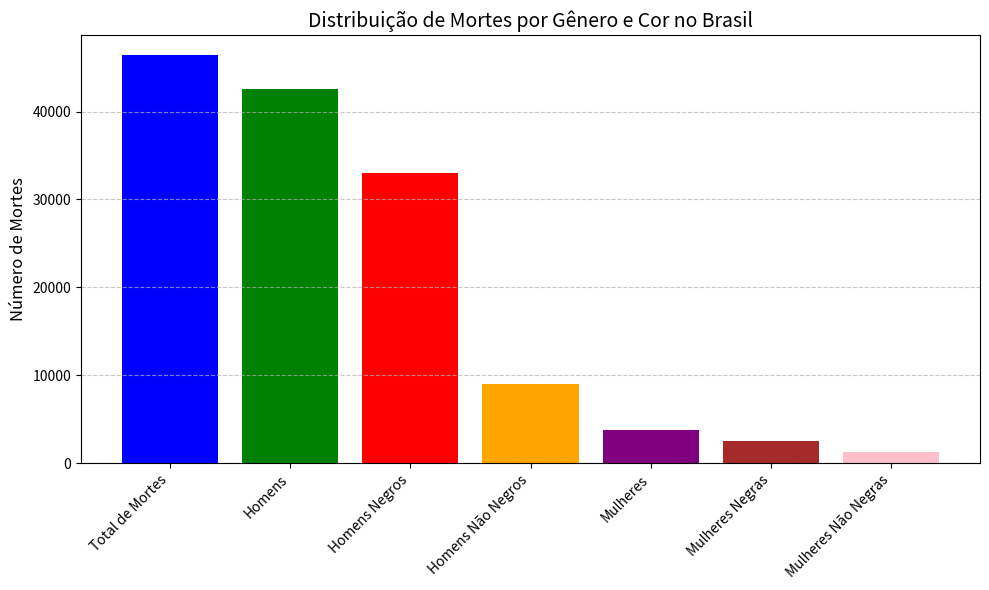

Generate this figure with matplotlib:
import matplotlib.pyplot as plt

# Dados
categorias = [
    "Total de Mortes", 
    "Homens", 
    "Homens Negros", 
    "Homens Não Negros", 
    "Mulheres", 
    "Mulheres Negras", 
    "Mulheres Não Negras"
]
valores = [46409, 42527, 32993, 8976, 3806, 2526, 1227]

# Configurando o gráfico
plt.figure(figsize=(10, 6))
plt.bar(categorias, valores, color=['blue', 'green', 'red', 'orange', 'purple', 'brown', 'pink'])
plt.title("Distribuição de Mortes por Gênero e Cor no Brasil", fontsize=14)
plt.ylabel("Número de Mortes", fontsize=12)
plt.xticks(rotation=45, ha="right")
plt.grid(axis='y', linestyle='--', alpha=0.7)

# Exibindo o gráfico
plt.tight_layout()
plt.show()
  